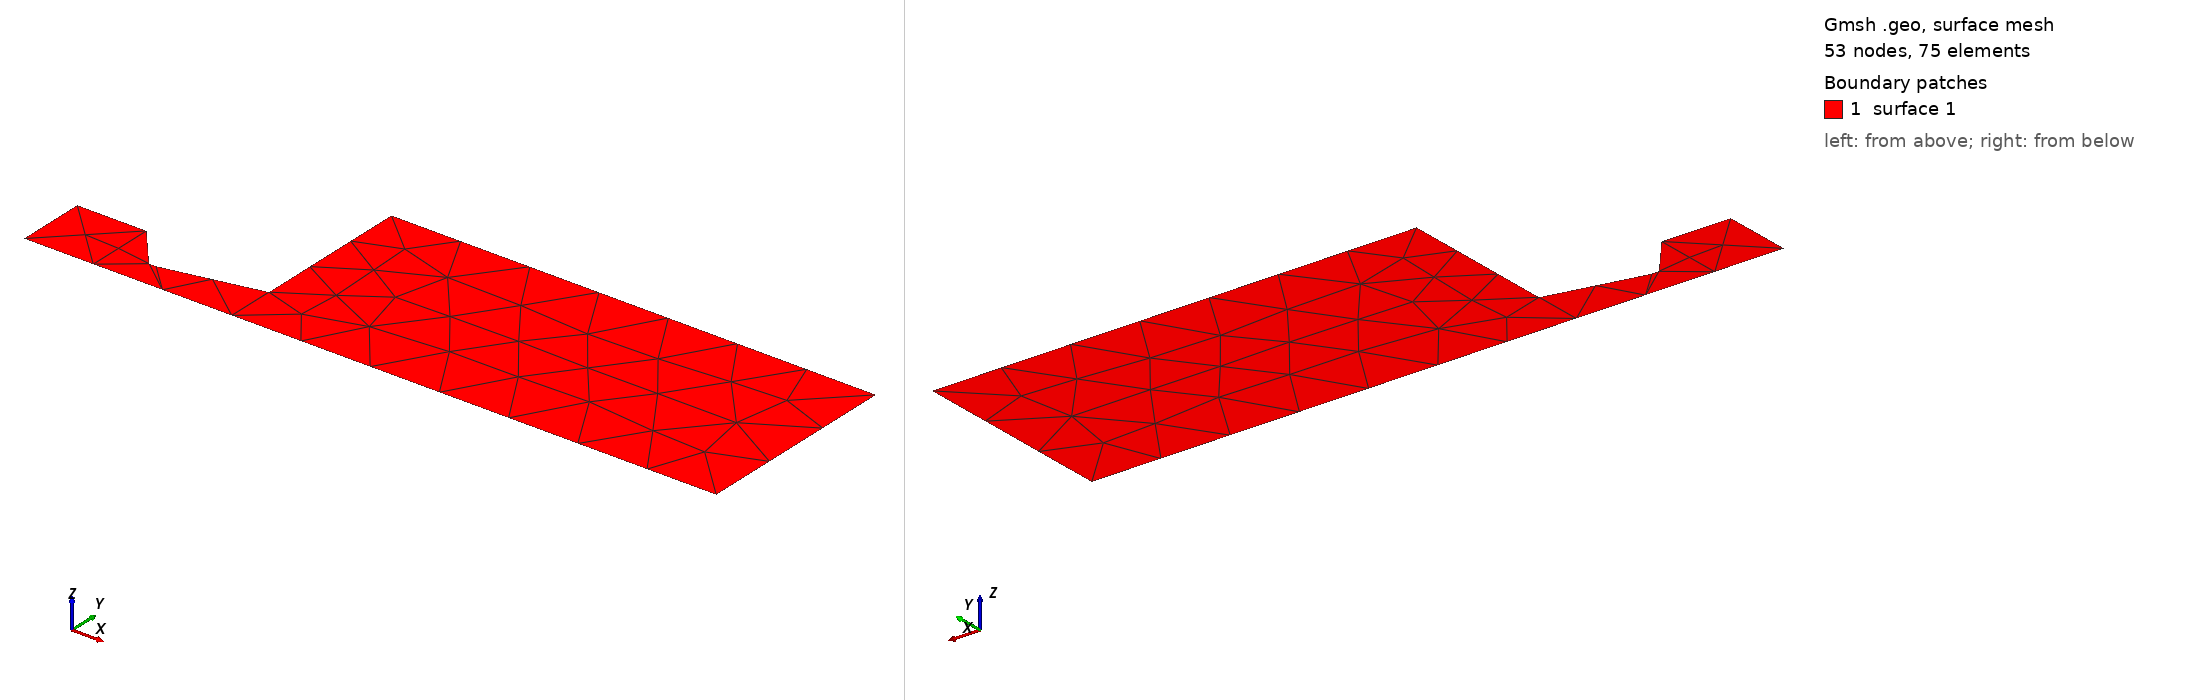

Gmsh geometry script, surface-meshed: 53 nodes, 75 surface elements. Boundary patches (legend numbers): 1 surface 1. Left view from above one corner, right view from below the opposite corner. The script declares no physical surfaces, so the legend lists its geometric surfaces. The drawing asked Gmsh for element sizes between 1% and 20% of the model's largest extent; the script's own settings can give other sizes.

=== nozzle.geo (drawn) ===
// Gmsh project created on Thu Sep  8 20:47:28 2022
SetFactory("OpenCASCADE");
//+
Point(1) = {0, 0, 0, 1.0};
//+
Point(2) = {1, 0, 0, 1.0};
//+
Point(3) = {3, 0, 0, 1.0};
//+
Point(4) = {10, 0, 0, 1.0};
//+
Point(5) = {10, 3, 0, 1.0};
//+
Point(6) = {3, 3, 0, 1.0};
//+
Point(7) = {3, 0.7, 0, 1.0};
//+
Point(8) = {1.5, 0.4, 0, 1.0};
//+
Point(9) = {1, 1, 0, 1.0};
//+
Point(10) = {0, 1, 0, 1.0};
//+
Point(11) = {1.6, 0.4, 0, 1.0};
//+
Line(1) = {1, 2};
//+
Line(2) = {2, 3};
//+
Line(3) = {3, 4};
//+
Line(4) = {4, 5};
//+
Line(5) = {5, 6};
//+
Line(6) = {6, 7};
//+
Line(7) = {7, 11};
//+
Line(8) = {11, 8};
//+
Line(9) = {8, 9};
//+
Line(10) = {9, 10};
//+
Line(11) = {10, 1};
//+
Curve Loop(1) = {6, 7, 8, 9, 10, 11, 1, 2, 3, 4, 5};
//+
Plane Surface(1) = {1};
//+
Physical Curve("inlet", 2) = {11};
//+
Physical Curve("supout", 3) = {4};
//+
Physical Curve("wall", 1) = {10, 9, 8, 7, 2, 1, 3, 5, 6};
